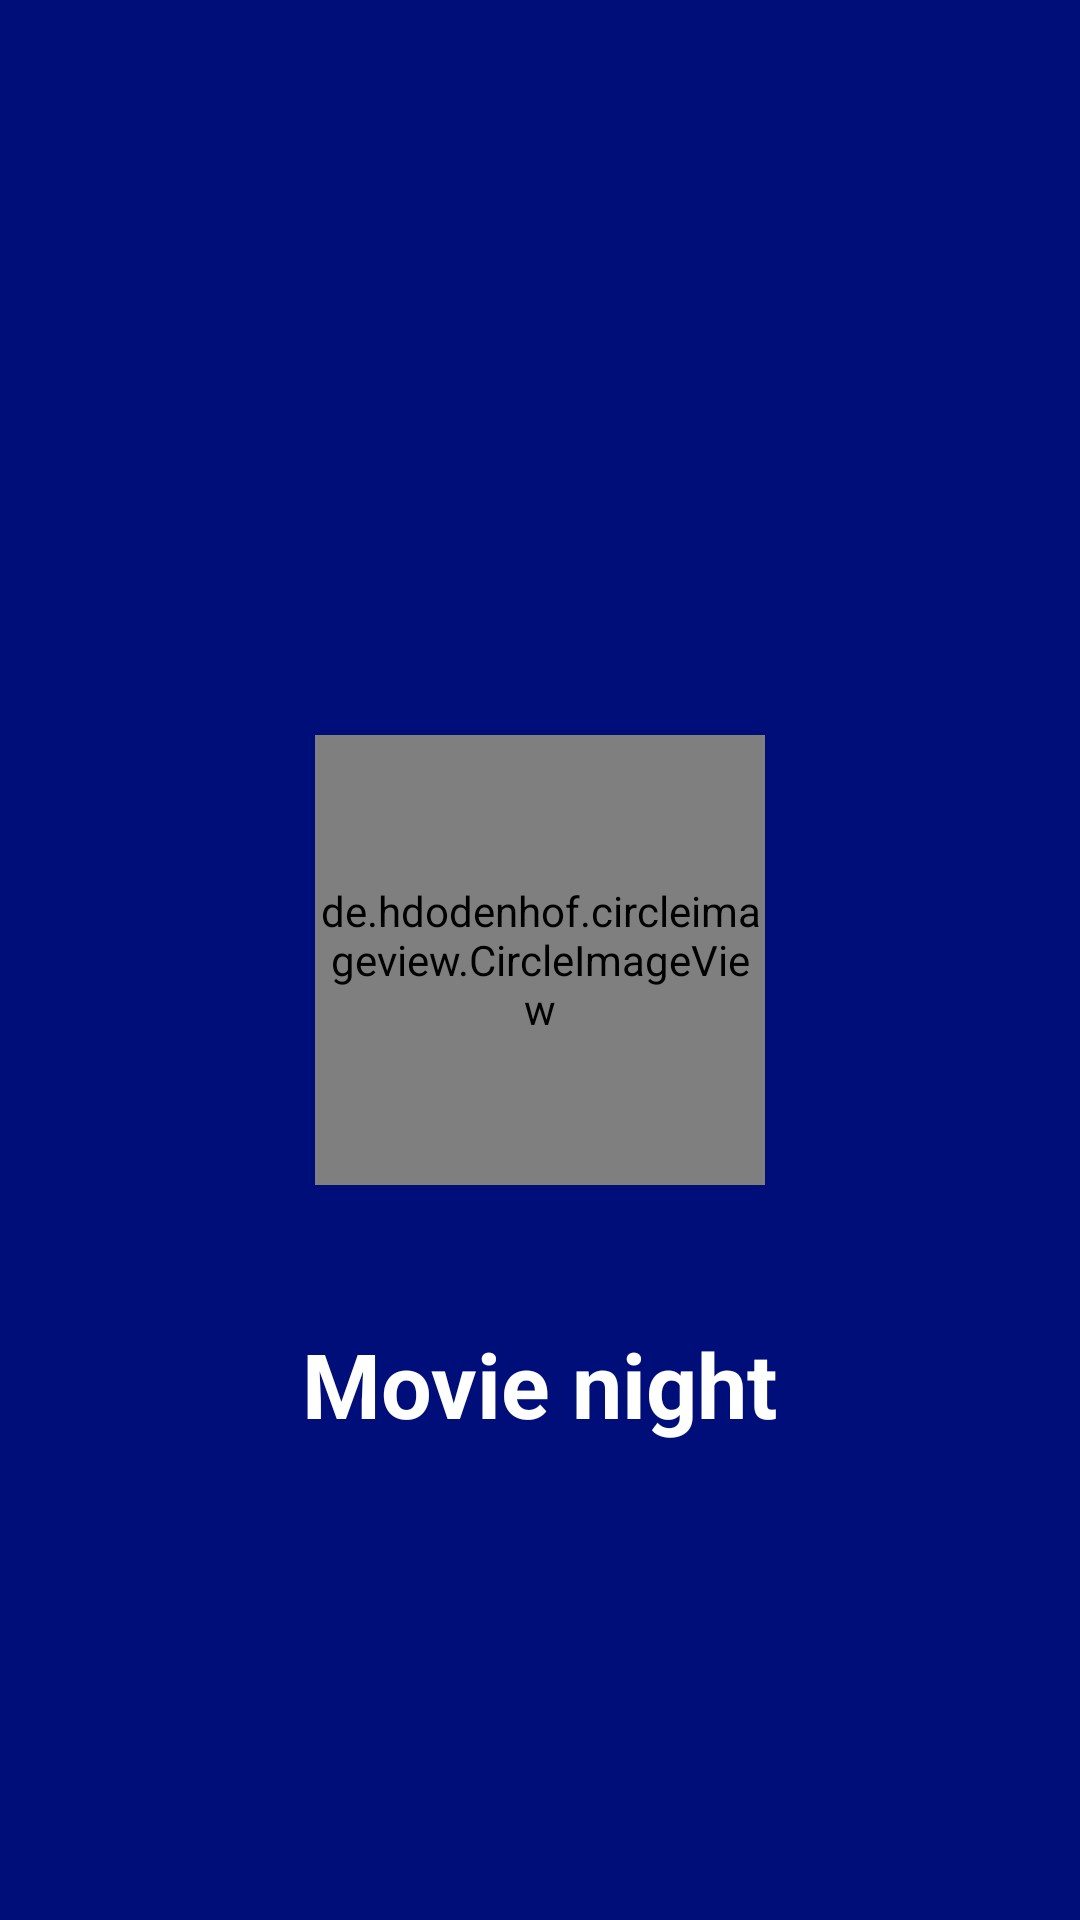

This screen was rendered from an Android layout file. Write that file and the resources it references.
<!-- AndroidManifest.xml: application theme AppTheme -->
<!-- res/layout/activity_splash_screen.xml -->
<?xml version="1.0" encoding="utf-8"?>
<androidx.constraintlayout.widget.ConstraintLayout xmlns:android="http://schemas.android.com/apk/res/android"
    xmlns:app="http://schemas.android.com/apk/res-auto"
    xmlns:tools="http://schemas.android.com/tools"
    android:layout_width="match_parent"
    android:layout_height="match_parent"
    android:background="@color/colorPrimary"
    tools:context=".ui.SplashActivity">

    <de.hdodenhof.circleimageview.CircleImageView
        android:id="@+id/imageView"
        android:layout_width="150dp"
        android:layout_height="150dp"
        app:layout_constraintBottom_toBottomOf="parent"
        app:layout_constraintEnd_toEndOf="parent"
        app:layout_constraintStart_toStartOf="parent"
        app:layout_constraintTop_toTopOf="parent"
        android:src="@mipmap/splash_icon" />

    <TextView
        android:id="@+id/textView"
        android:layout_width="wrap_content"
        android:layout_height="wrap_content"
        android:layout_marginTop="46dp"
        android:text="@string/app_name"
        android:textColor="@color/white"
        android:textSize="30sp"
        android:textStyle="bold"
        app:layout_constraintEnd_toEndOf="parent"
        app:layout_constraintStart_toStartOf="parent"
        app:layout_constraintTop_toBottomOf="@+id/imageView" />
</androidx.constraintlayout.widget.ConstraintLayout>
<!-- resources referenced by this layout -->
<resources>
  <color name="colorPrimary">#000E7A</color>
  <color name="white">#ffffff</color>
  <!-- mipmap splash_icon: png bitmap (mipmap-xxxhdpi, 34466 bytes) -->
  <string name="app_name">Movie night</string>
  <style name="AppTheme" parent="Theme.AppCompat.Light.NoActionBar">
        
        <item name="colorPrimary">@color/colorPrimary</item>
        <item name="colorPrimaryDark">@color/colorPrimaryDark</item>
        <item name="colorAccent">@color/colorAccent</item>
    </style>
  <color name="colorPrimaryDark">#000740</color>
  <color name="colorAccent">#3028FF</color>
</resources>
